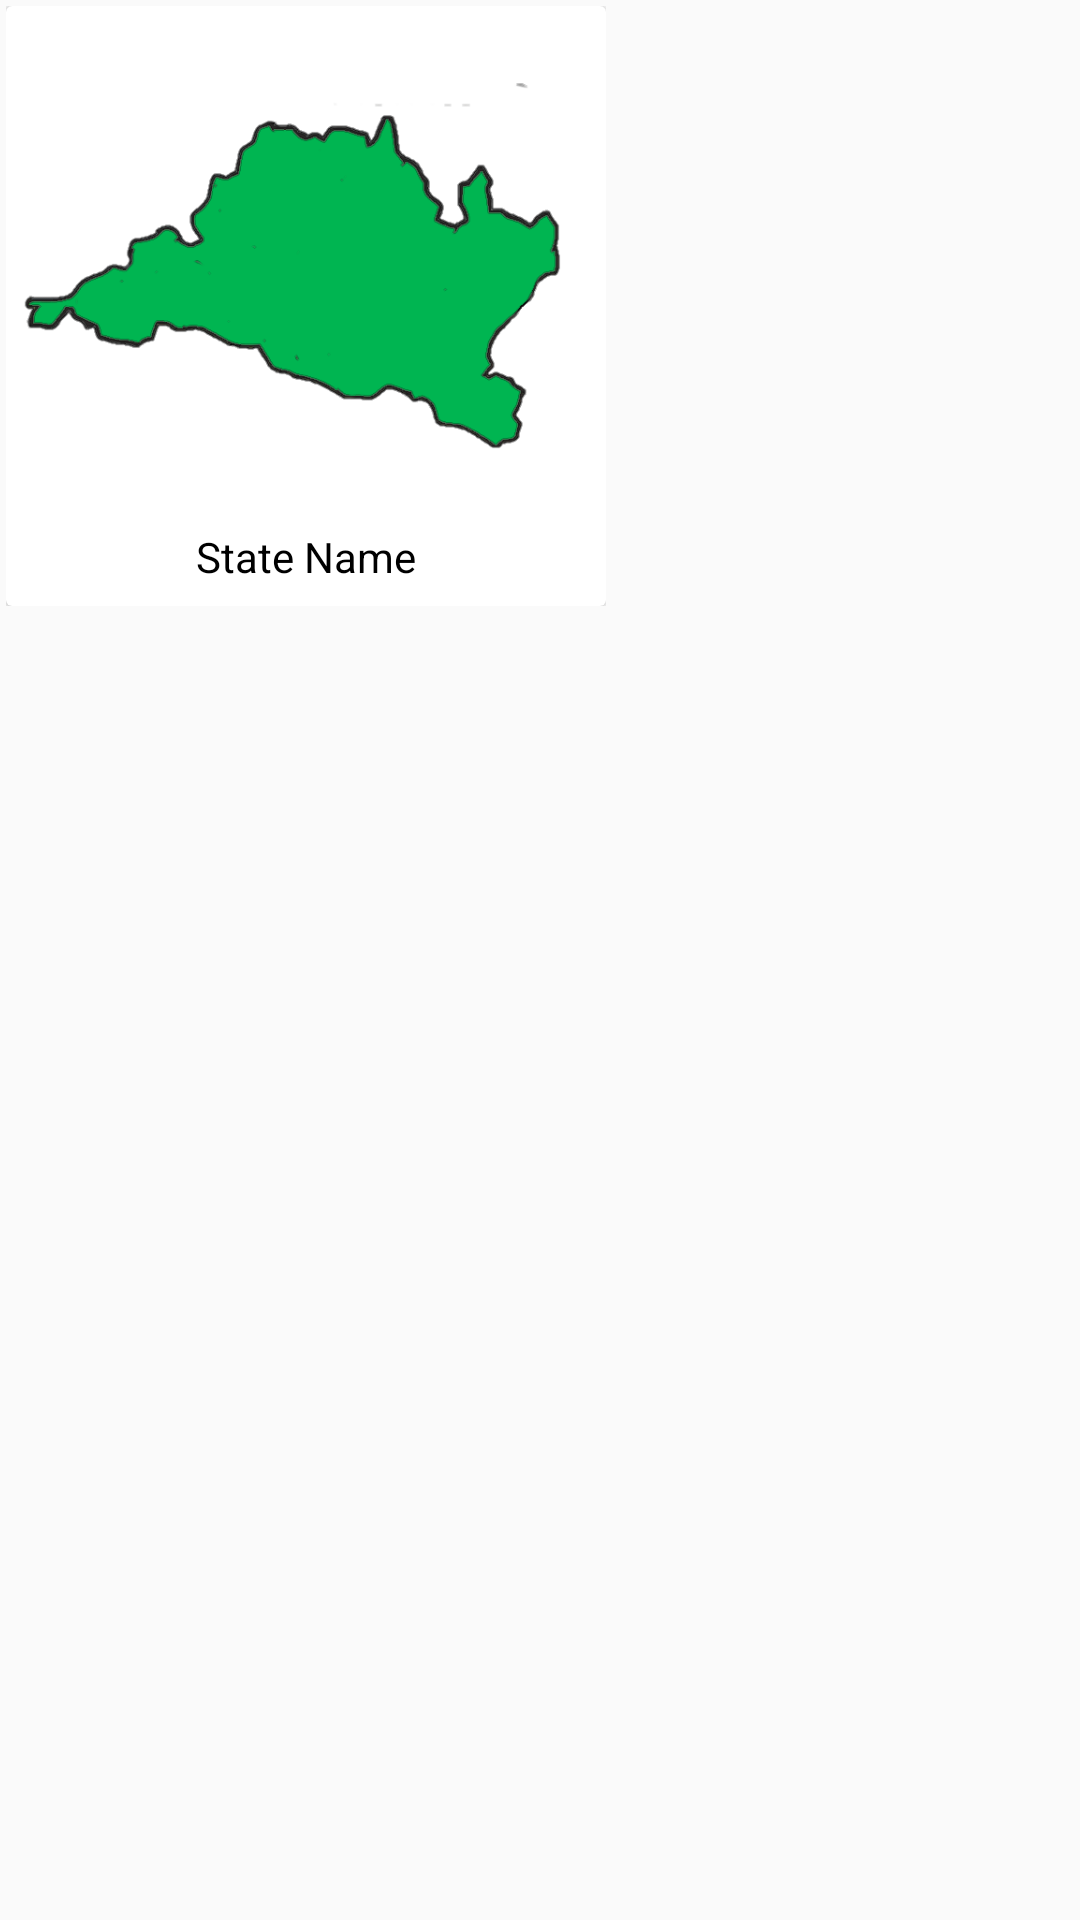

Produce the Android XML layout that renders to this screen, including the resource entries it uses.
<!-- AndroidManifest.xml: application theme AppTheme -->
<!-- res/layout/custom_design_grid_item.xml -->
<?xml version="1.0" encoding="utf-8"?>
<android.widget.FrameLayout xmlns:android="http://schemas.android.com/apk/res/android"
    xmlns:app="http://schemas.android.com/apk/res-auto"
    android:layout_width="match_parent"
    android:layout_height="match_parent">

    <FrameLayout
        android:layout_width="200dp"
        android:layout_height="200dp"
        android:layout_margin="2dp">
        <android.support.v7.widget.CardView
            android:layout_width="match_parent"
            android:layout_height="match_parent"
            android:layout_gravity="center"
            android:padding="8dp">

        <RelativeLayout
            android:layout_width="match_parent"
            android:layout_height="match_parent">
            <ImageView
                android:id="@+id/grid_image"
                android:layout_width="200dp"
                android:layout_height="170dp"
                android:layout_centerHorizontal="true"
                android:layout_centerVertical="true"
                android:layout_alignParentTop="true"
                app:srcCompat="@drawable/state3_logo" />

            <TextView                android:id="@+id/grid_image_name"
                android:layout_width="wrap_content"
                android:layout_height="wrap_content"
                android:layout_below="@+id/grid_image"
                android:layout_centerHorizontal="true"
                android:padding="4dp"
                android:text="State Name"
                android:textColor="@color/black" />
        </RelativeLayout>
    </android.support.v7.widget.CardView>
    </FrameLayout>

</android.widget.FrameLayout>
<!-- resources referenced by this layout -->
<resources>
  <color name="black">#000000</color>
  <!-- drawable state3_logo: png bitmap (drawable, 34956 bytes) -->
  <style name="AppTheme" parent="Theme.AppCompat.Light.DarkActionBar">
          
          <item name="colorPrimary">@color/colorPrimary</item>
          <item name="colorPrimaryDark">@color/colorPrimaryDark</item>
          <item name="colorAccent">@color/colorAccent</item>
      </style>
  <color name="colorPrimary">#117881</color>
  <color name="colorPrimaryDark">#0d555b</color>
  <color name="colorAccent">#474847</color>
</resources>
